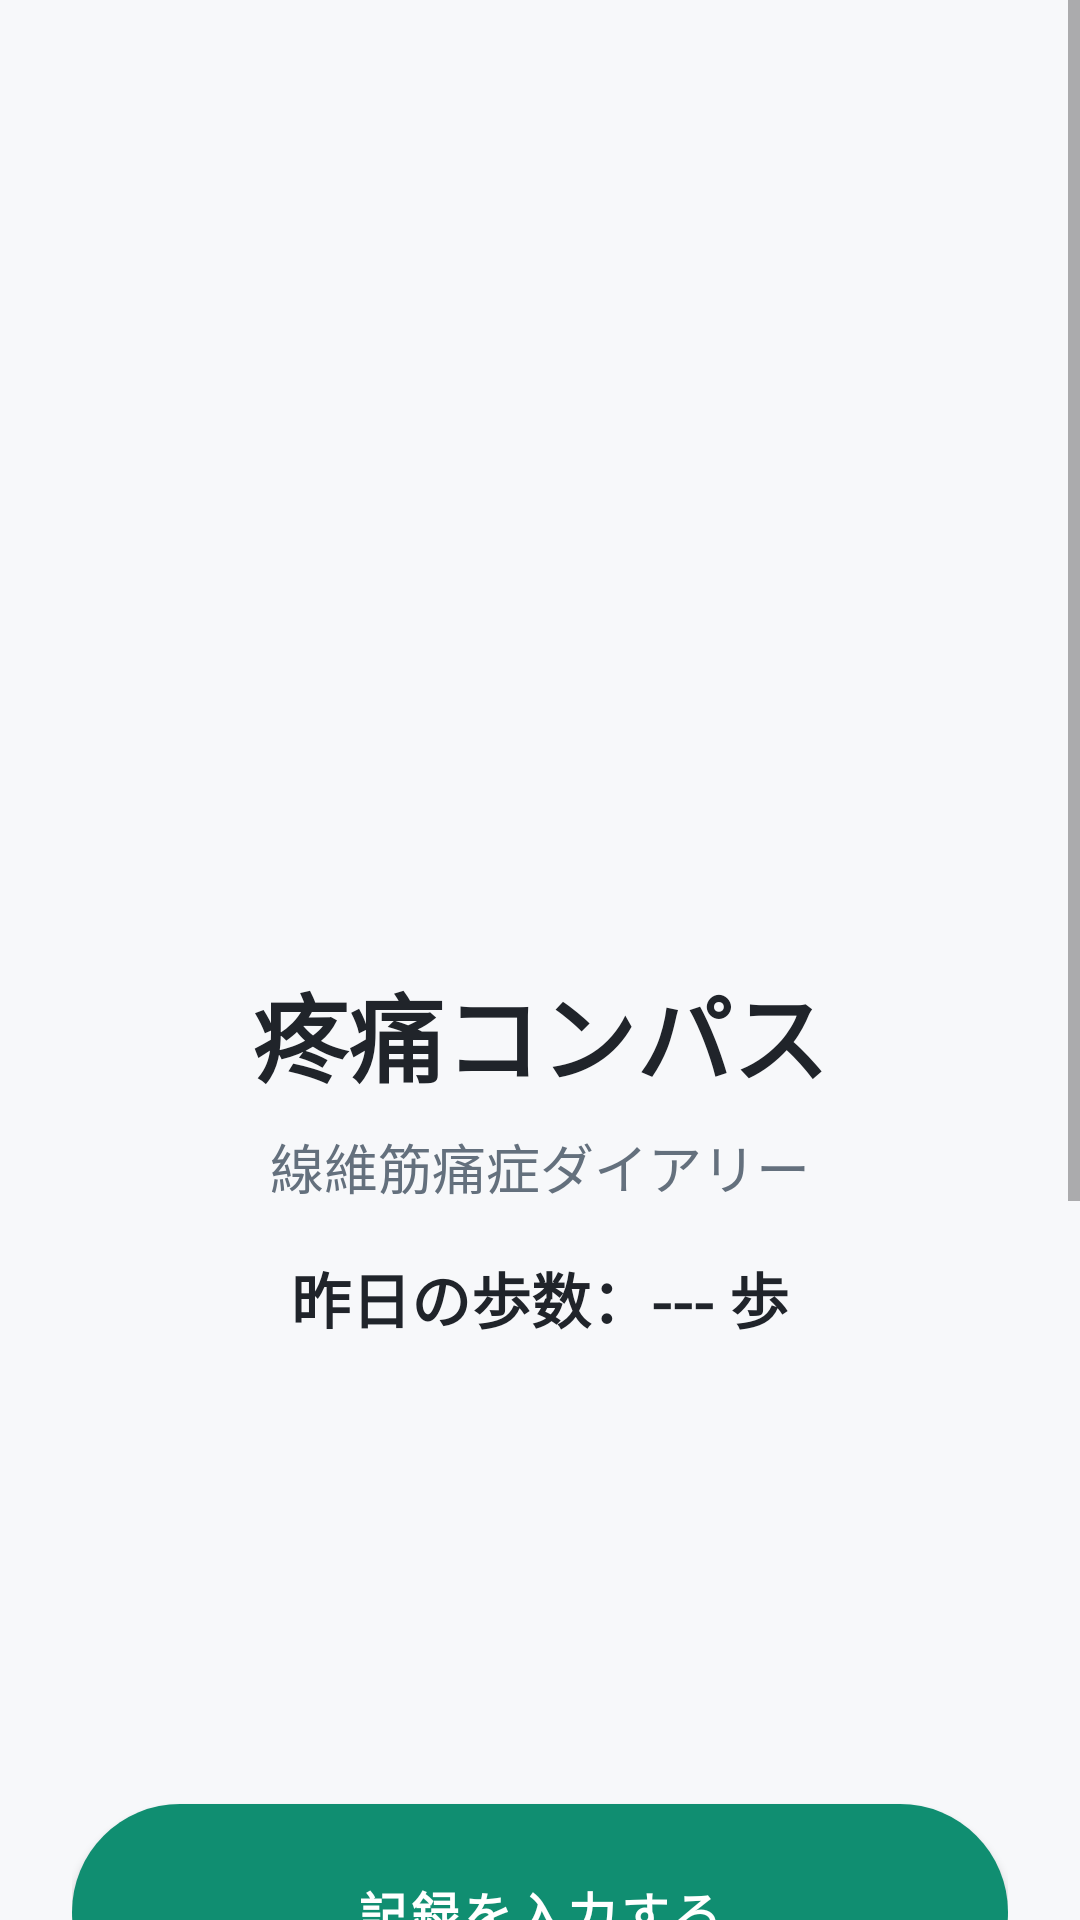

Produce the Android XML layout that renders to this screen, including the resource entries it uses.
<!-- AndroidManifest.xml: application theme Theme.PainRecord001 -->
<!-- res/layout/activity_main.xml -->
<?xml version="1.0" encoding="utf-8"?>
<androidx.core.widget.NestedScrollView xmlns:android="http://schemas.android.com/apk/res/android"
    xmlns:app="http://schemas.android.com/apk/res-auto"
    android:id="@+id/mainScrollView"
    android:layout_width="match_parent"
    android:layout_height="match_parent"
    android:background="@color/screen_background"
    android:clipToPadding="false"
    android:fillViewport="true"
    android:overScrollMode="ifContentScrolls"
    android:scrollbarStyle="insideOverlay"
    android:scrollbars="vertical">

    <LinearLayout
        android:layout_width="match_parent"
        android:layout_height="wrap_content"
        android:gravity="center_horizontal"
        android:orientation="vertical"
        android:paddingStart="24dp"
        android:paddingTop="140dp"
        android:paddingEnd="24dp"
        android:paddingBottom="48dp">

        <ImageView
            android:id="@+id/topCompassThumbnail"
            android:layout_width="125dp"
            android:layout_height="125dp"
            android:layout_marginTop="40dp"
            android:layout_marginBottom="16dp"
            android:contentDescription="@string/main_title"
            android:scaleType="centerCrop"
            android:src="@drawable/top_compass_thumbnail" />

        <TextView
            android:layout_width="match_parent"
            android:layout_height="wrap_content"
            android:gravity="center"
            android:text="@string/main_title"
            android:textColor="@color/text_primary"
            android:textSize="32sp"
            android:textStyle="bold" />

        <TextView
            android:layout_width="match_parent"
            android:layout_height="wrap_content"
            android:layout_marginTop="8dp"
            android:gravity="center"
            android:text="@string/main_subtitle"
            android:textColor="@color/text_secondary"
            android:textSize="18sp" />
        <TextView
            android:id="@+id/yesterdayStepsText"
            android:layout_width="match_parent"
            android:layout_height="wrap_content"
            android:layout_marginTop="16dp"
            android:gravity="center"
            android:text="昨日の歩数：--- 歩"
            android:textColor="@color/text_primary"
            android:textSize="20sp"
            android:textStyle="bold" />
        <com.google.android.material.button.MaterialButton
            android:id="@+id/openRecordInputButton"
            android:layout_width="match_parent"
            android:layout_height="84dp"
            android:layout_marginTop="148dp"
            android:elevation="2dp"
            android:stateListAnimator="@null"
            android:text="@string/open_record_input"
            android:textAllCaps="false"
            android:textColor="@color/white"
            android:textSize="16sp"
            android:textStyle="bold"
            app:backgroundTint="@color/accent"
            app:cornerRadius="38dp"
            app:rippleColor="#22000000" />

        <com.google.android.material.button.MaterialButton
            android:id="@+id/openSavedRecordsButton"
            android:layout_width="match_parent"
            android:layout_height="84dp"
            android:layout_marginTop="64dp"
            android:elevation="2dp"
            android:stateListAnimator="@null"
            android:text="@string/open_saved_records"
            android:textAllCaps="false"
            android:textColor="@color/black"
            android:textSize="16sp"
            android:textStyle="bold"
            app:backgroundTint="@color/clear_button"
            app:cornerRadius="38dp"
            app:rippleColor="#18000000" />

        <com.google.android.material.button.MaterialButton
            android:id="@+id/openMandalaDataButton"
            android:layout_width="match_parent"
            android:layout_height="84dp"
            android:layout_marginTop="64dp"
            android:elevation="2dp"
            android:stateListAnimator="@null"
            android:text="@string/open_mandala_data"
            android:textAllCaps="false"
            android:textColor="@color/white"
            android:textSize="16sp"
            android:textStyle="bold"
            app:backgroundTint="@color/mandala_button"
            app:cornerRadius="38dp"
            app:rippleColor="#22000000" />

    </LinearLayout>
</androidx.core.widget.NestedScrollView>
<!-- resources referenced by this layout -->
<resources>
  <color name="accent">#FF108E71</color>
  <color name="black">#FF000000</color>
  <color name="clear_button">#FFF8EDE3</color>
  <color name="mandala_button">#FF1F4C8E</color>
  <color name="screen_background">#FFF7F8FA</color>
  <color name="text_primary">#FF20242A</color>
  <color name="text_secondary">#FF64707D</color>
  <color name="white">#FFFFFFFF</color>
  <string name="main_subtitle">線維筋痛症ダイアリー</string>
  <string name="main_title">疼痛コンパス</string>
  <string name="open_mandala_data">曼荼羅用データ</string>
  <string name="open_record_input">記録を入力する</string>
  <string name="open_saved_records">保存を見る</string>
  <style name="Theme.PainRecord001" parent="Theme.MaterialComponents.DayNight.NoActionBar">
          
          <item name="colorPrimary">@color/accent</item>
          <item name="colorPrimaryVariant">@color/mandala_button</item>
          <item name="colorOnPrimary">@color/white</item>
          
          <item name="colorSecondary">@color/teal_200</item>
          <item name="colorSecondaryVariant">@color/teal_700</item>
          <item name="colorOnSecondary">@color/black</item>
          
          <item name="android:statusBarColor">?attr/colorPrimaryVariant</item>
          
      </style>
  <color name="teal_200">#FF03DAC5</color>
  <color name="teal_700">#FF018786</color>
</resources>
